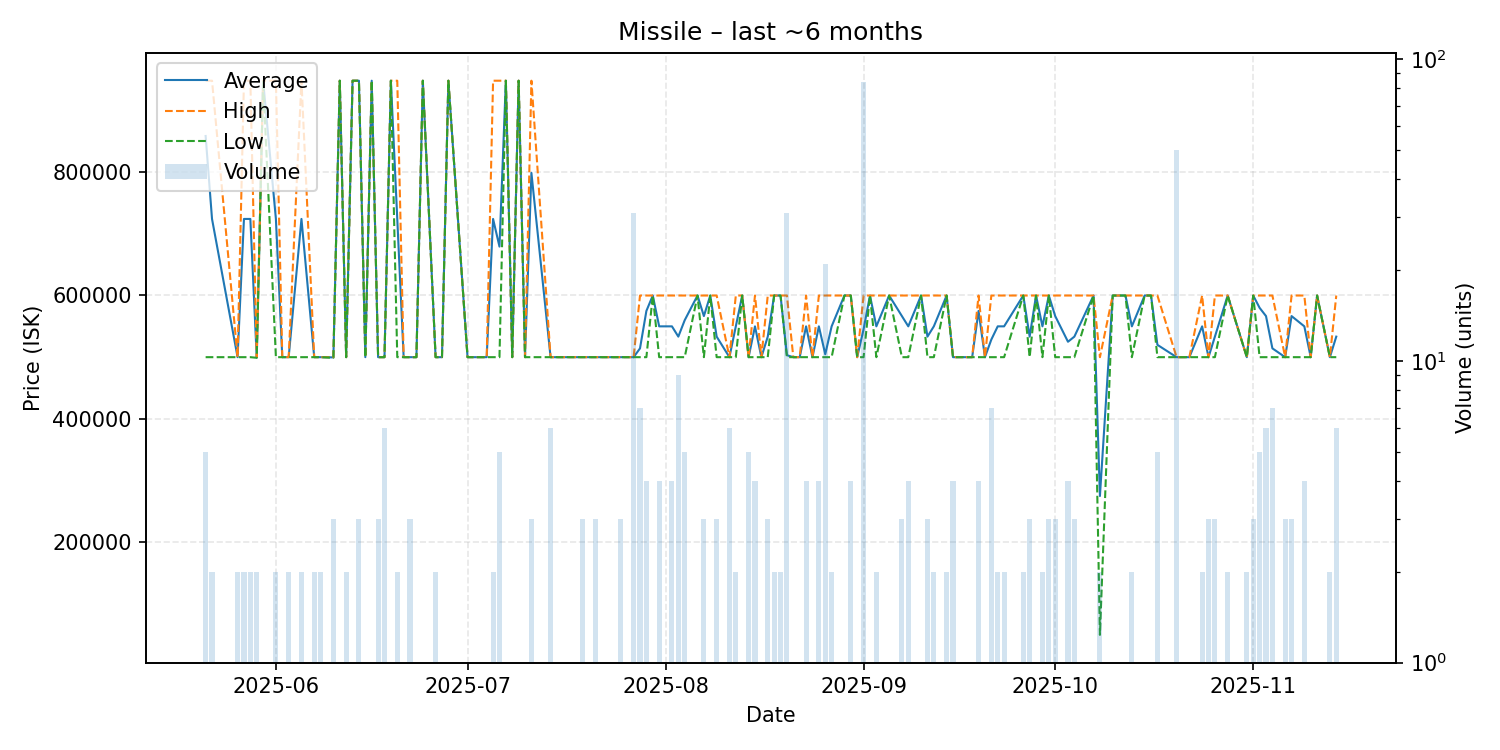

The file beside this chart, header and first rows:
date, average, highest, lowest, order_count, volume
2025-05-21, 858400, 948000, 500000, 3, 5
2025-05-22, 724000, 948000, 500000, 2, 2
2025-05-26, 500000, 500000, 500000, 2, 2
2025-05-27, 724000, 948000, 500000, 2, 2
2025-05-28, 724000, 948000, 500000, 2, 2
2025-05-29, 499500, 500000, 499000, 2, 2
2025-05-30, 948000, 948000, 948000, 1, 1
2025-06-01, 724000, 948000, 500000, 2, 2
2025-06-02, 500000, 500000, 500000, 1, 1
2025-06-03, 500000, 500000, 500000, 2, 2
2025-06-05, 724000, 948000, 500000, 2, 2
2025-06-07, 500000, 500000, 500000, 2, 2
2025-06-08, 500000, 500000, 500000, 2, 2
2025-06-10, 499667, 500000, 499000, 3, 3
2025-06-11, 948000, 948000, 948000, 1, 1
2025-06-12, 500000, 500000, 500000, 2, 2
2025-06-13, 948000, 948000, 948000, 1, 1
2025-06-14, 948000, 948000, 948000, 3, 3
2025-06-15, 500000, 500000, 500000, 1, 1
2025-06-16, 948000, 948000, 948000, 1, 1
2025-06-17, 500000, 500000, 500000, 1, 3
2025-06-18, 500000, 500000, 500000, 3, 6
2025-06-19, 948000, 948000, 948000, 1, 1
2025-06-20, 724000, 948000, 500000, 2, 2
2025-06-21, 500000, 500000, 500000, 1, 1
2025-06-22, 500000, 500000, 500000, 3, 3
2025-06-23, 500000, 500000, 500000, 1, 1
2025-06-24, 948000, 948000, 948000, 1, 1
2025-06-26, 500000, 500000, 500000, 2, 2
2025-06-27, 500000, 500000, 500000, 1, 1
2025-06-28, 948000, 948000, 948000, 1, 1
2025-07-01, 500000, 500000, 500000, 1, 1
2025-07-02, 500000, 500000, 500000, 1, 1
2025-07-04, 500000, 500000, 500000, 1, 1
2025-07-05, 724000, 948000, 500000, 2, 2
2025-07-06, 679200, 948000, 500000, 4, 5
2025-07-07, 948000, 948000, 948000, 1, 1
2025-07-08, 500000, 500000, 500000, 1, 1
2025-07-09, 948000, 948000, 948000, 1, 1
2025-07-10, 500000, 500000, 500000, 1, 1
2025-07-11, 798667, 948000, 500000, 3, 3
2025-07-14, 500000, 500000, 500000, 2, 6
2025-07-19, 500000, 500000, 500000, 3, 3
2025-07-20, 500000, 500000, 500000, 1, 1
2025-07-21, 500000, 500000, 500000, 3, 3
2025-07-23, 500000, 500000, 500000, 1, 1
2025-07-24, 500000, 500000, 500000, 1, 1
2025-07-25, 500000, 500000, 500000, 3, 3
2025-07-26, 500000, 500000, 500000, 1, 1
2025-07-27, 500000, 500000, 500000, 4, 31
2025-07-28, 514271, 599900, 500000, 5, 7
2025-07-29, 574925, 599900, 500000, 4, 4
2025-07-30, 599900, 599900, 599900, 1, 1
2025-07-31, 549950, 599900, 500000, 4, 4
2025-08-02, 549950, 599900, 500000, 4, 4
2025-08-03, 533300, 599900, 500000, 5, 9
2025-08-04, 559940, 599900, 500000, 5, 5
2025-08-06, 599900, 599900, 599900, 1, 1
2025-08-07, 566600, 599900, 500000, 2, 3
2025-08-08, 599900, 599900, 599900, 1, 1
... 75 more rows
